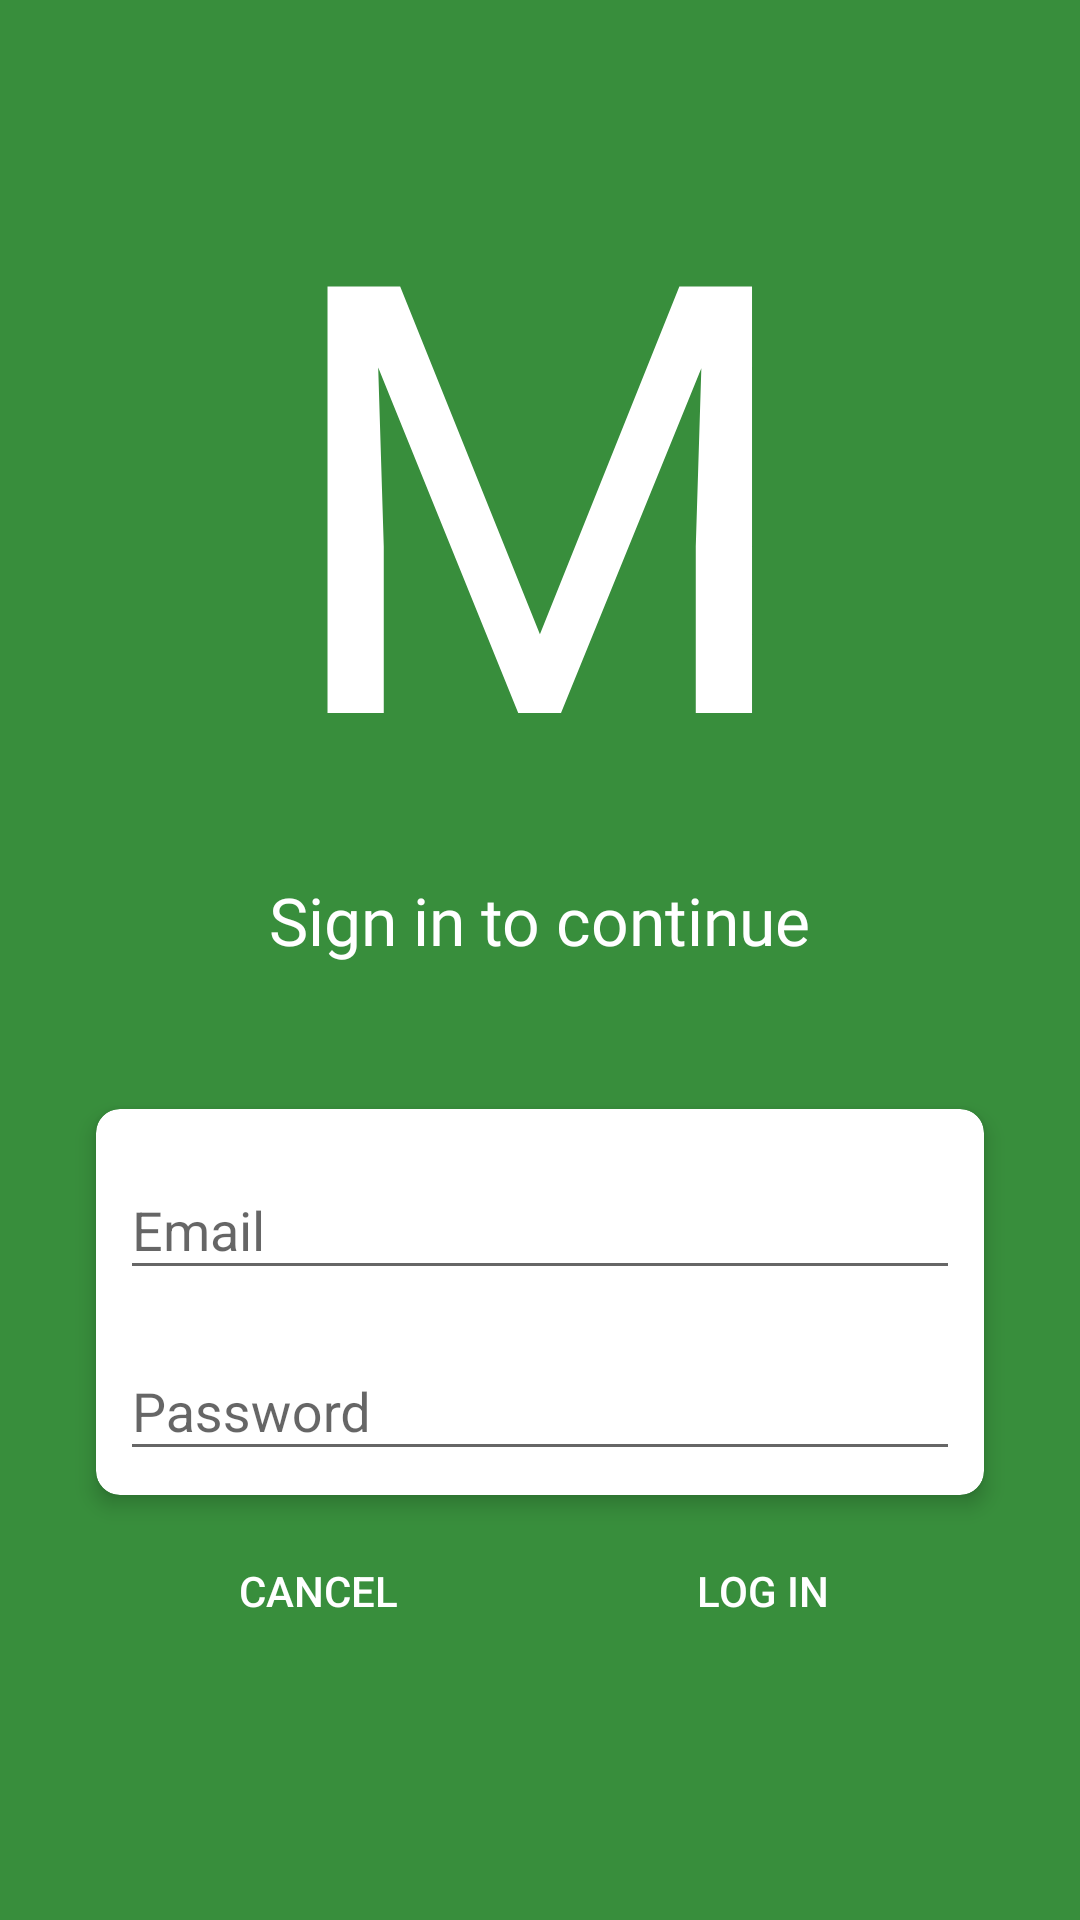

Produce the Android XML layout that renders to this screen, including the resource entries it uses.
<!-- AndroidManifest.xml: application theme AppTheme -->
<!-- res/layout/activity_example.xml -->
<?xml version="1.0" encoding="utf-8"?>
<android.support.constraint.ConstraintLayout xmlns:android="http://schemas.android.com/apk/res/android"
    xmlns:app="http://schemas.android.com/apk/res-auto"
    xmlns:tools="http://schemas.android.com/tools"
    android:layout_width="match_parent"
    android:layout_height="match_parent"
    tools:context=".ExampleActivity"
    android:background="@color/colorPrimaryDark">

    <android.support.v7.widget.CardView
        android:id="@+id/cardView2"
        android:layout_width="match_parent"
        android:layout_height="wrap_content"
        android:layout_marginBottom="8dp"
        android:layout_marginEnd="32dp"
        android:layout_marginStart="32dp"
        android:layout_marginTop="8dp"
        android:padding="16dp"
        app:cardCornerRadius="8dp"
        app:cardElevation="4dp"
        app:layout_constraintBottom_toBottomOf="parent"
        app:layout_constraintEnd_toEndOf="parent"
        app:layout_constraintStart_toStartOf="parent"
        app:layout_constraintTop_toTopOf="parent"
        app:layout_constraintVertical_bias="0.73">

        <android.support.constraint.ConstraintLayout
            android:layout_width="match_parent"
            android:layout_height="wrap_content">

            <android.support.design.widget.TextInputLayout
                android:id="@+id/textInputLayout6"
                android:layout_width="0dp"
                android:layout_height="wrap_content"
                android:layout_marginEnd="8dp"
                android:layout_marginStart="8dp"
                android:layout_marginTop="8dp"
                app:layout_constraintEnd_toEndOf="parent"
                app:layout_constraintStart_toStartOf="parent"
                app:layout_constraintTop_toTopOf="parent">

                <android.support.design.widget.TextInputEditText
                    android:layout_width="match_parent"
                    android:layout_height="wrap_content"
                    android:hint="Email" />
            </android.support.design.widget.TextInputLayout>

            <android.support.design.widget.TextInputLayout
                android:layout_width="0dp"
                android:layout_height="wrap_content"
                android:layout_marginBottom="8dp"
                android:layout_marginEnd="8dp"
                android:layout_marginStart="8dp"
                android:layout_marginTop="8dp"
                app:layout_constraintBottom_toBottomOf="parent"
                app:layout_constraintEnd_toEndOf="parent"
                app:layout_constraintStart_toStartOf="parent"
                app:layout_constraintTop_toBottomOf="@+id/textInputLayout6">

                <android.support.design.widget.TextInputEditText
                    android:layout_width="match_parent"
                    android:layout_height="wrap_content"
                    android:hint="Password" />
            </android.support.design.widget.TextInputLayout>
        </android.support.constraint.ConstraintLayout>
    </android.support.v7.widget.CardView>

    <LinearLayout
        android:layout_width="0dp"
        android:layout_height="wrap_content"
        android:layout_marginTop="8dp"
        android:orientation="horizontal"
        app:layout_constraintEnd_toEndOf="@+id/cardView2"
        app:layout_constraintStart_toStartOf="@+id/cardView2"
        app:layout_constraintTop_toBottomOf="@+id/cardView2">

        <Button
            android:id="@+id/button3"
            android:layout_width="wrap_content"
            android:layout_height="wrap_content"
            android:layout_weight="1"
            android:background="@android:color/transparent"
            android:text="Cancel"
            android:textColor="@android:color/white" />

        <Button
            android:id="@+id/button2"
            android:layout_width="wrap_content"
            android:layout_height="wrap_content"
            android:layout_weight="1"
            android:background="@android:color/transparent"
            android:text="Log in"
            android:textColor="@android:color/white" />
    </LinearLayout>

    <TextView
        android:id="@+id/textView9"
        android:layout_width="wrap_content"
        android:layout_height="wrap_content"
        android:layout_marginBottom="8dp"
        android:layout_marginEnd="8dp"
        android:layout_marginStart="8dp"
        android:layout_marginTop="8dp"
        android:fontFamily="@font/kabel_c"
        android:text="M"
        android:textColor="@android:color/white"
        android:textSize="200dp"
        app:layout_constraintBottom_toTopOf="@+id/cardView2"
        app:layout_constraintEnd_toEndOf="parent"
        app:layout_constraintStart_toStartOf="parent"
        app:layout_constraintTop_toTopOf="parent"
        app:layout_constraintVertical_bias="0.20999998" />

    <TextView
        android:id="@+id/textView10"
        android:layout_width="wrap_content"
        android:layout_height="wrap_content"
        android:layout_marginBottom="8dp"
        android:layout_marginEnd="8dp"
        android:layout_marginStart="8dp"
        android:text="Sign in to continue"
        android:fontFamily="@font/kabel_c"
        android:textAppearance="@android:style/TextAppearance.Material.Large"
        android:textColor="@android:color/white"
        app:layout_constraintBottom_toTopOf="@+id/cardView2"
        app:layout_constraintEnd_toEndOf="parent"
        app:layout_constraintStart_toStartOf="parent"
        app:layout_constraintTop_toBottomOf="@+id/textView9"
        app:layout_constraintVertical_bias="0.0" />

</android.support.constraint.ConstraintLayout>
<!-- resources referenced by this layout -->
<resources>
  <color name="colorPrimaryDark">#388e3c</color>
  <style name="AppTheme" parent="Theme.AppCompat.Light.NoActionBar">
          
          <item name="colorPrimary">@color/colorPrimary</item>
          <item name="colorPrimaryDark">@color/colorPrimaryDark</item>
          <item name="colorAccent">@color/colorAccent</item>
      </style>
  <color name="colorPrimary">#4caf50</color>
  <color name="colorAccent">#f44336</color>
</resources>
